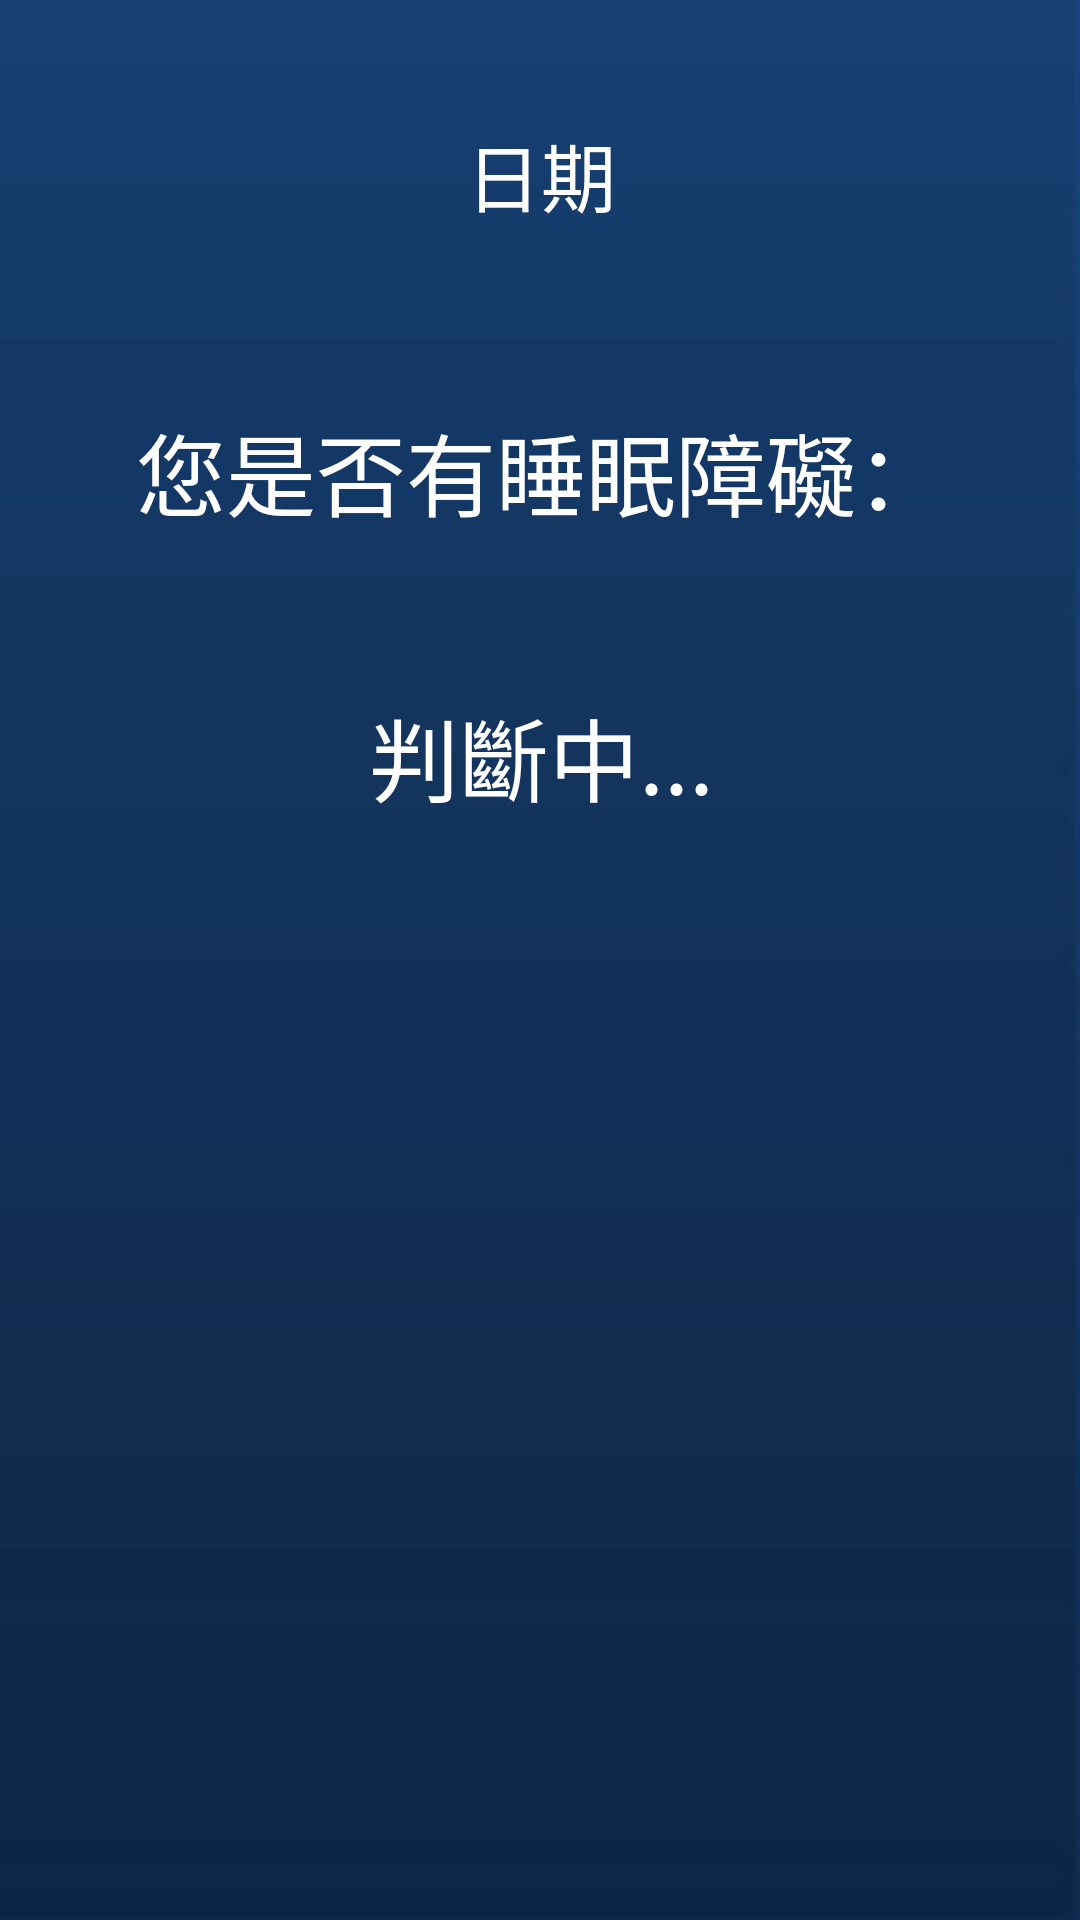

Write the Android layout XML for this screen, with the resource values it uses.
<!-- AndroidManifest.xml: application theme Theme.NiceDream -->
<!-- res/layout/activity_judge.xml -->
<?xml version="1.0" encoding="utf-8"?>
<androidx.constraintlayout.widget.ConstraintLayout xmlns:android="http://schemas.android.com/apk/res/android"
    xmlns:app="http://schemas.android.com/apk/res-auto"
    xmlns:tools="http://schemas.android.com/tools"
    android:layout_width="match_parent"
    android:layout_height="match_parent"
    android:background="@drawable/ic_background"
    tools:context=".ui.rapid_test.JudgeActivity">

    <androidx.constraintlayout.widget.ConstraintLayout
        android:id="@+id/constraintLayout_main"
        android:layout_width="match_parent"
        android:layout_height="match_parent"
        app:layout_constraintBottom_toBottomOf="parent"
        app:layout_constraintEnd_toEndOf="parent"
        app:layout_constraintHorizontal_bias="0.0"
        app:layout_constraintStart_toStartOf="parent"
        app:layout_constraintTop_toTopOf="parent"
        app:layout_constraintVertical_bias="1.0">

        <TextView
            android:id="@+id/judge_date"
            android:layout_width="413dp"
            android:layout_height="55dp"
            android:layout_marginTop="40dp"
            android:text="日期"
            android:textAlignment="center"
            android:textColor="@color/white"
            android:textSize="25sp"
            app:layout_constraintEnd_toEndOf="parent"
            app:layout_constraintStart_toStartOf="parent"
            app:layout_constraintTop_toTopOf="parent" />

        <TextView
            android:id="@+id/question"
            android:layout_width="413dp"
            android:layout_height="55dp"
            android:layout_marginTop="40dp"
            android:text="您是否有睡眠障礙："
            android:textAlignment="center"
            android:textColor="@color/white"
            android:textSize="30sp"
            app:layout_constraintEnd_toEndOf="parent"
            app:layout_constraintStart_toStartOf="parent"
            app:layout_constraintTop_toBottomOf="@+id/judge_date"/>

        <TextView
            android:id="@+id/loading"
            android:layout_width="413dp"
            android:layout_height="55dp"
            android:layout_marginTop="40dp"
            android:text="判斷中..."
            android:visibility="visible"
            android:textAlignment="center"
            android:textColor="@color/white"
            android:textSize="30sp"
            app:layout_constraintEnd_toEndOf="parent"
            app:layout_constraintStart_toStartOf="parent"
            app:layout_constraintTop_toBottomOf="@+id/question"/>

        <ProgressBar
            android:id="@+id/progressBar"
            style="?android:attr/progressBarStyle"
            android:visibility="visible"
            android:layout_width="80dp"
            android:layout_height="81dp"
            android:layout_marginTop="150dp"
            app:layout_constraintEnd_toEndOf="parent"
            app:layout_constraintStart_toStartOf="parent"
            app:layout_constraintTop_toBottomOf="@+id/question" />

        <androidx.constraintlayout.widget.ConstraintLayout
            android:id="@+id/main_good"
            android:layout_width="match_parent"
            android:layout_height="250dp"
            android:visibility="invisible"
            app:layout_constraintEnd_toEndOf="parent"
            app:layout_constraintHorizontal_bias="1.0"
            app:layout_constraintStart_toStartOf="parent"
            app:layout_constraintTop_toBottomOf="@+id/question">

            <TextView
                android:id="@+id/health"
                android:layout_width="match_parent"
                android:layout_height="55dp"
                android:layout_marginTop="40dp"
                android:text="恭喜您，非常健康!"
                android:textAlignment="center"
                android:textColor="@color/white"
                android:textSize="35sp"
                app:layout_constraintEnd_toEndOf="parent"
                app:layout_constraintHorizontal_bias="0.0"
                app:layout_constraintStart_toStartOf="parent"
                app:layout_constraintTop_toTopOf="parent" />

            <ImageView
                android:id="@+id/good"
                android:layout_width="150dp"
                android:layout_height="150dp"
                android:layout_marginTop="10dp"
                android:padding="0dp"
                android:scaleType="centerInside"
                android:src="@drawable/ic_good_mood"
                app:layout_constraintEnd_toEndOf="parent"
                app:layout_constraintHorizontal_bias="0.498"
                app:layout_constraintStart_toStartOf="parent"
                app:layout_constraintTop_toBottomOf="@+id/health" />

        </androidx.constraintlayout.widget.ConstraintLayout>

        <androidx.constraintlayout.widget.ConstraintLayout
            android:id="@+id/main_bad"
            android:layout_width="match_parent"
            android:layout_height="250dp"
            android:visibility="invisible"
            app:layout_constraintEnd_toEndOf="parent"
            app:layout_constraintHorizontal_bias="1.0"
            app:layout_constraintStart_toStartOf="parent"
            app:layout_constraintTop_toBottomOf="@+id/question">

            <TextView
                android:id="@+id/unhealth"
                android:layout_width="match_parent"
                android:layout_height="55dp"
                android:layout_marginTop="40dp"
                android:text="我猜您需要一些幫助"
                android:textAlignment="center"
                android:textColor="@color/white"
                android:textSize="35sp"
                app:layout_constraintEnd_toEndOf="parent"
                app:layout_constraintHorizontal_bias="0.0"
                app:layout_constraintStart_toStartOf="parent"
                app:layout_constraintTop_toTopOf="parent" />

            <ImageView
                android:id="@+id/bad"
                android:layout_width="150dp"
                android:layout_height="150dp"
                android:layout_marginTop="5dp"
                android:layout_marginEnd="27dp"
                android:padding="0dp"
                android:scaleType="centerInside"
                android:src="@drawable/ic_bad_mood"
                app:layout_constraintEnd_toEndOf="parent"
                app:layout_constraintTop_toBottomOf="@+id/unhealth" />

            <Button
                android:id="@+id/judge_article"
                android:layout_width="wrap_content"
                android:layout_height="wrap_content"
                android:layout_marginTop="5dp"
                android:layout_marginEnd="34dp"
                android:backgroundTint="@color/grey"
                android:text="文章推薦"
                android:textSize="20dp"
                app:layout_constraintEnd_toStartOf="@+id/bad"
                app:layout_constraintTop_toBottomOf="@+id/unhealth" />

            <Button
                android:id="@+id/judge_vedio"
                android:layout_width="wrap_content"
                android:layout_height="wrap_content"
                android:layout_marginTop="5dp"
                android:layout_marginEnd="34dp"
                android:backgroundTint="@color/grey"
                android:text="影片推薦"
                android:textSize="20dp"
                app:layout_constraintEnd_toStartOf="@+id/bad"
                app:layout_constraintTop_toBottomOf="@+id/judge_article" />

            <Button
                android:id="@+id/judge_hosipital"
                android:layout_width="wrap_content"
                android:layout_height="wrap_content"
                android:layout_marginTop="5dp"
                android:layout_marginEnd="34dp"
                android:backgroundTint="@color/grey"
                android:text="中心推薦"
                android:textSize="20dp"
                app:layout_constraintEnd_toStartOf="@+id/bad"
                app:layout_constraintTop_toBottomOf="@+id/judge_vedio" />

        </androidx.constraintlayout.widget.ConstraintLayout>
        
    </androidx.constraintlayout.widget.ConstraintLayout>

</androidx.constraintlayout.widget.ConstraintLayout>
<!-- resources referenced by this layout -->
<resources>
  <color name="grey">#A0A0A0</color>
  <color name="white">#FFFFFFFF</color>
  <!-- drawable ic_background: png bitmap (drawable, 3604 bytes) -->
  <!-- drawable ic_bad_mood (drawable) -->
  <vector android:height="150dp" android:tint="#E6320E"
      android:viewportHeight="24" android:viewportWidth="24"
      android:width="150dp" xmlns:android="http://schemas.android.com/apk/res/android">
      <path android:fillColor="@android:color/white" android:pathData="M11.99,2C6.47,2 2,6.48 2,12s4.47,10 9.99,10C17.52,22 22,17.52 22,12S17.52,2 11.99,2zM12,20c-4.42,0 -8,-3.58 -8,-8s3.58,-8 8,-8 8,3.58 8,8 -3.58,8 -8,8zM15.5,11c0.83,0 1.5,-0.67 1.5,-1.5S16.33,8 15.5,8 14,8.67 14,9.5s0.67,1.5 1.5,1.5zM8.5,11c0.83,0 1.5,-0.67 1.5,-1.5S9.33,8 8.5,8 7,8.67 7,9.5 7.67,11 8.5,11zM12,14c-2.33,0 -4.31,1.46 -5.11,3.5h10.22c-0.8,-2.04 -2.78,-3.5 -5.11,-3.5z"/>
  </vector>
  <!-- drawable ic_good_mood (drawable) -->
  <vector android:height="150dp" android:tint="#1FB7EB"
      android:viewportHeight="24" android:viewportWidth="24"
      android:width="150dp" xmlns:android="http://schemas.android.com/apk/res/android">
      <path android:fillColor="@android:color/white" android:pathData="M11.99,2C6.47,2 2,6.48 2,12s4.47,10 9.99,10C17.52,22 22,17.52 22,12S17.52,2 11.99,2zM12,20c-4.42,0 -8,-3.58 -8,-8s3.58,-8 8,-8 8,3.58 8,8 -3.58,8 -8,8zM15.5,11c0.83,0 1.5,-0.67 1.5,-1.5S16.33,8 15.5,8 14,8.67 14,9.5s0.67,1.5 1.5,1.5zM8.5,11c0.83,0 1.5,-0.67 1.5,-1.5S9.33,8 8.5,8 7,8.67 7,9.5 7.67,11 8.5,11zM12,17.5c2.33,0 4.31,-1.46 5.11,-3.5L6.89,14c0.8,2.04 2.78,3.5 5.11,3.5z"/>
  </vector>
  <style name="Theme.NiceDream" parent="Theme.MaterialComponents.DayNight.DarkActionBar">
          
          <item name="colorPrimary">@color/purple_500</item>
          <item name="colorPrimaryVariant">@color/purple_700</item>
          <item name="colorOnPrimary">@color/white</item>
          
          <item name="colorSecondary">@color/teal_200</item>
          <item name="colorSecondaryVariant">@color/teal_700</item>
          <item name="colorOnSecondary">@color/black</item>
          
          <item name="android:statusBarColor">?attr/colorPrimaryVariant</item>
          
          <item name="android:windowBackground">@drawable/image_login_wait</item>
      </style>
  <color name="purple_500">#FF6200EE</color>
  <color name="purple_700">#FF3700B3</color>
  <color name="teal_200">#FF03DAC5</color>
  <color name="teal_700">#FF018786</color>
  <color name="black">#FF000000</color>
  <!-- drawable image_login_wait: png bitmap (drawable, 44243 bytes) -->
</resources>
